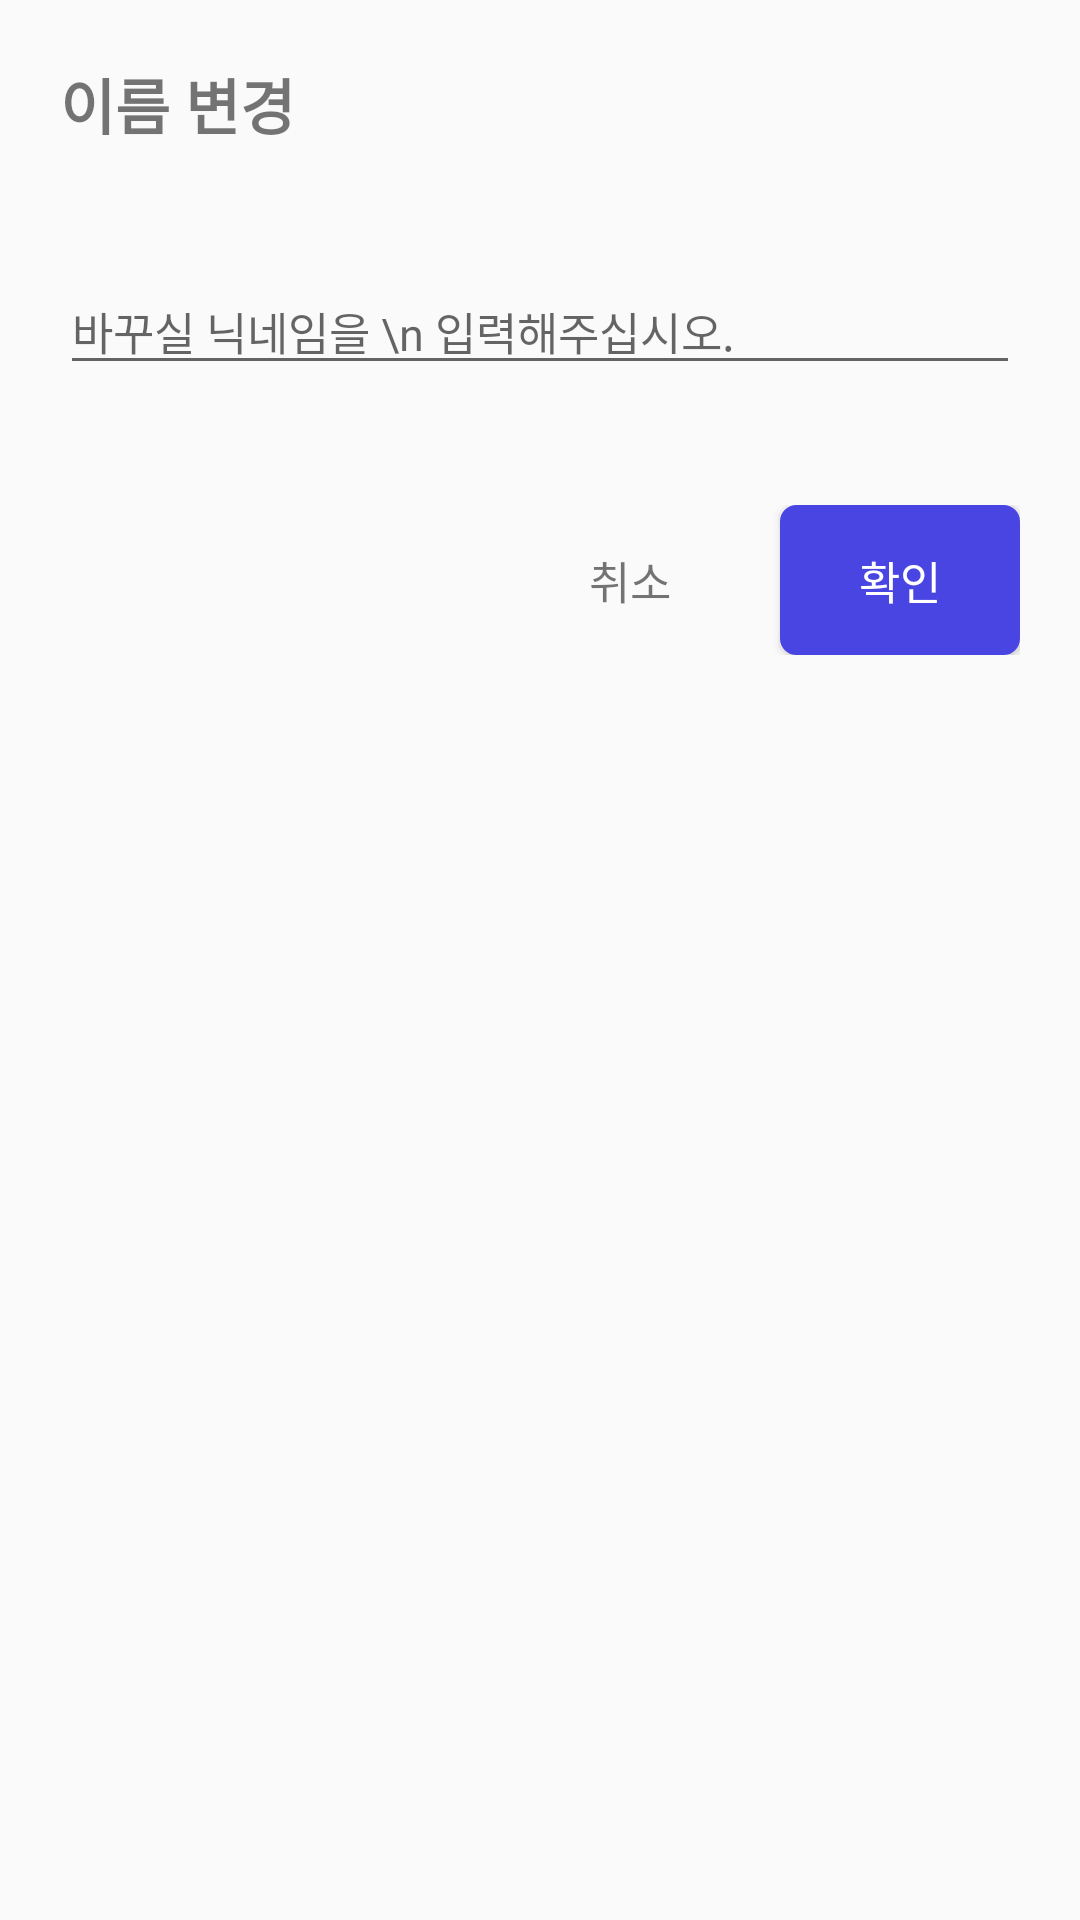

Write the Android layout XML for this screen, with the resource values it uses.
<!-- AndroidManifest.xml: application theme Theme.Unicon_project -->
<!-- res/layout/dialog_edit_nickname.xml -->
<LinearLayout
    xmlns:android="http://schemas.android.com/apk/res/android"
    xmlns:app="http://schemas.android.com/apk/res-auto"
    xmlns:tools="http://schemas.android.com/tools"
    android:layout_width="match_parent"
    android:layout_height="wrap_content"
    android:orientation="vertical"
    android:layout_margin="20dp"
    tools:context=".MainActivity">


    <LinearLayout

        android:orientation="vertical"
        android:layout_width="match_parent"
        android:layout_height="wrap_content">
        <TextView
            android:layout_margin="20dp"
            android:textSize="20sp"
            android:layout_width="wrap_content"
            android:layout_height="wrap_content"
            android:textStyle="bold"
            android:text="이름 변경"/>

        <EditText
            android:id="@+id/text_nickname"
            android:inputType="text"
            android:layout_margin="20dp"
            android:textSize="15sp"
            android:layout_width="match_parent"
            android:layout_height="wrap_content"
            android:hint="바꾸실 닉네임을 \n 입력해주십시오."/>


        <LinearLayout
            android:layout_margin="20dp"
            android:layout_gravity="right"
            android:layout_width="wrap_content"
            android:layout_height="wrap_content"
            android:orientation="horizontal">

            <TextView
                android:textSize="15sp"
                android:layout_marginRight="10dp"
                android:gravity="center"
                android:id="@+id/dialog_cancelbtn"
                android:layout_width="80dp"
                android:layout_height="50dp"
                android:text="취소"/>

            <Button
                android:textColor="@color/white"
                android:textSize="15sp"
                android:background="@drawable/salepage_inputborder_isclick"
                android:id="@+id/complete_btn"
                android:layout_width="80dp"
                android:layout_height="50dp"
                android:text="확인"/>



        </LinearLayout>


    </LinearLayout>


</LinearLayout>
<!-- resources referenced by this layout -->
<resources>
  <color name="white">#FFFFFFFF</color>
  <!-- drawable salepage_inputborder_isclick (drawable) -->
  <?xml version="1.0" encoding="utf-8"?>
  <shape xmlns:android="http://schemas.android.com/apk/res/android">
  
       <solid android:color="#4945E3" />
  
      <stroke
          android:width="1dp"
          android:color="#4945E3" /> //선색
      <corners
          android:radius="5dp" /> // 선 휘는각도
  
  
  
  </shape>
  <style name="Theme.Unicon_project" parent="Theme.AppCompat.Light">
          
          <item name="colorPrimary">@color/white</item>
          <item name="colorPrimaryVariant">@color/white</item>
          <item name="colorOnPrimary">@color/white</item>
          
          <item name="colorSecondary">@color/teal_200</item>
          <item name="colorSecondaryVariant">@color/teal_700</item>
          <item name="colorOnSecondary">@color/black</item>
          <item name="windowActionBar">false</item>
          <item name="windowNoTitle">true</item>
          
          <item name="android:statusBarColor" tools:targetApi="l">?attr/colorPrimaryVariant</item>
          <item name="android:windowLightStatusBar" tools:targetApi="m">true</item>
          <item name="android:windowActivityTransitions">true</item>
          
      </style>
  <color name="teal_200">#FF03DAC5</color>
  <color name="teal_700">#FF018786</color>
  <color name="black">#FF000000</color>
</resources>
